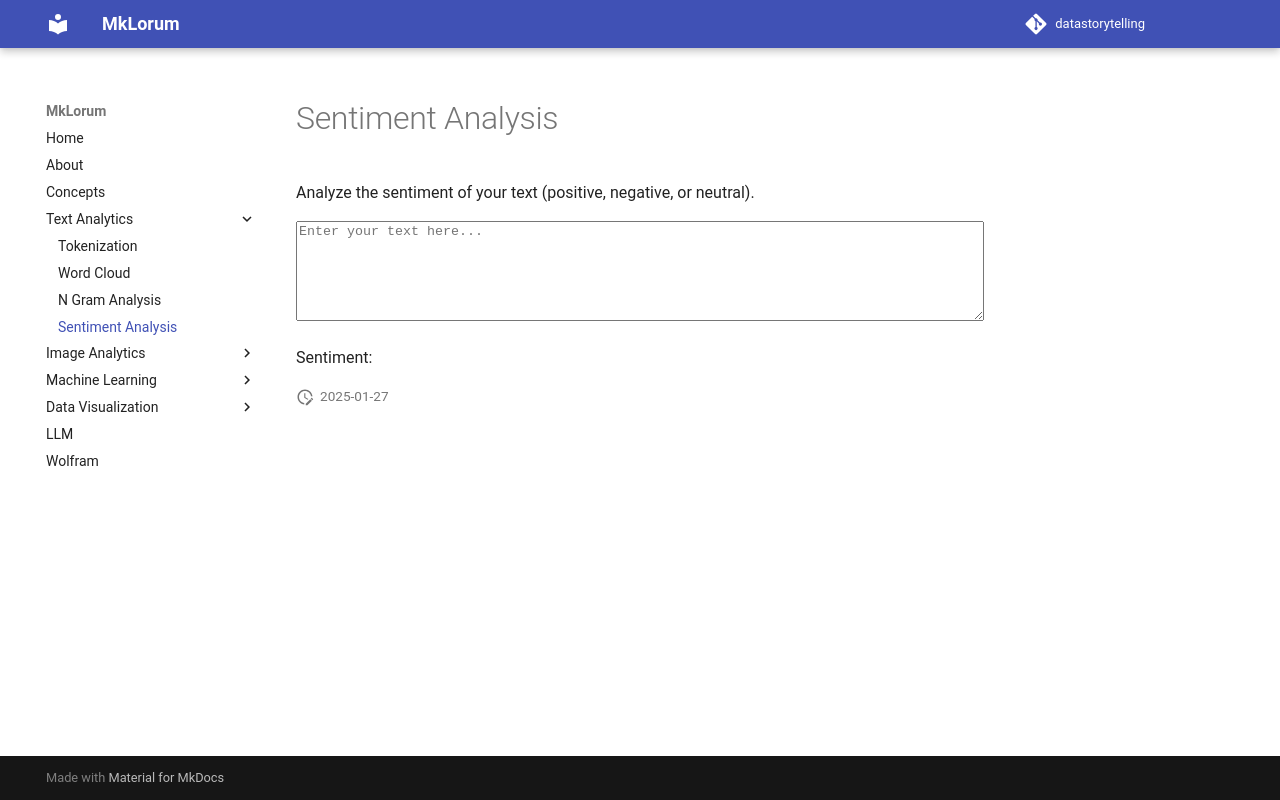

repository: shatakshidata/datastorytelling · page: textanalytics/sentiment/index.html · generator: mkdocs

# Sentiment Analysis

Analyze the sentiment of your text (positive, negative, or neutral).

<textarea id="sentimentInput" style="width: 100%; height: 100px;" placeholder="Enter your text here..."></textarea>
<p>Sentiment:</p>
<div id="sentimentResult" style="font-weight: bold; font-size: 16px;"></div>

<script>
  function mockSentimentAnalysis(text) {
    const positiveWords = ["love", "great", "excellent", "happy"];
    const negativeWords = ["hate", "bad", "terrible", "sad"];
    const words = text.toLowerCase().match(/\b\w+\b/g) || [];

    let score = 0;
    words.forEach(word => {
      if (positiveWords.includes(word)) score++;
      if (negativeWords.includes(word)) score--;
    });

    if (score > 0) return "Positive 😊";
    if (score < 0) return "Negative 😞";
    return "Neutral 😐";
  }

  function analyzeSentiment() {
    const text = document.getElementById("sentimentInput").value;
    const result = mockSentimentAnalysis(text);
    document.getElementById("sentimentResult").innerText = result;
  }

  document.getElementById("sentimentInput").addEventListener("input", analyzeSentiment);
</script>
